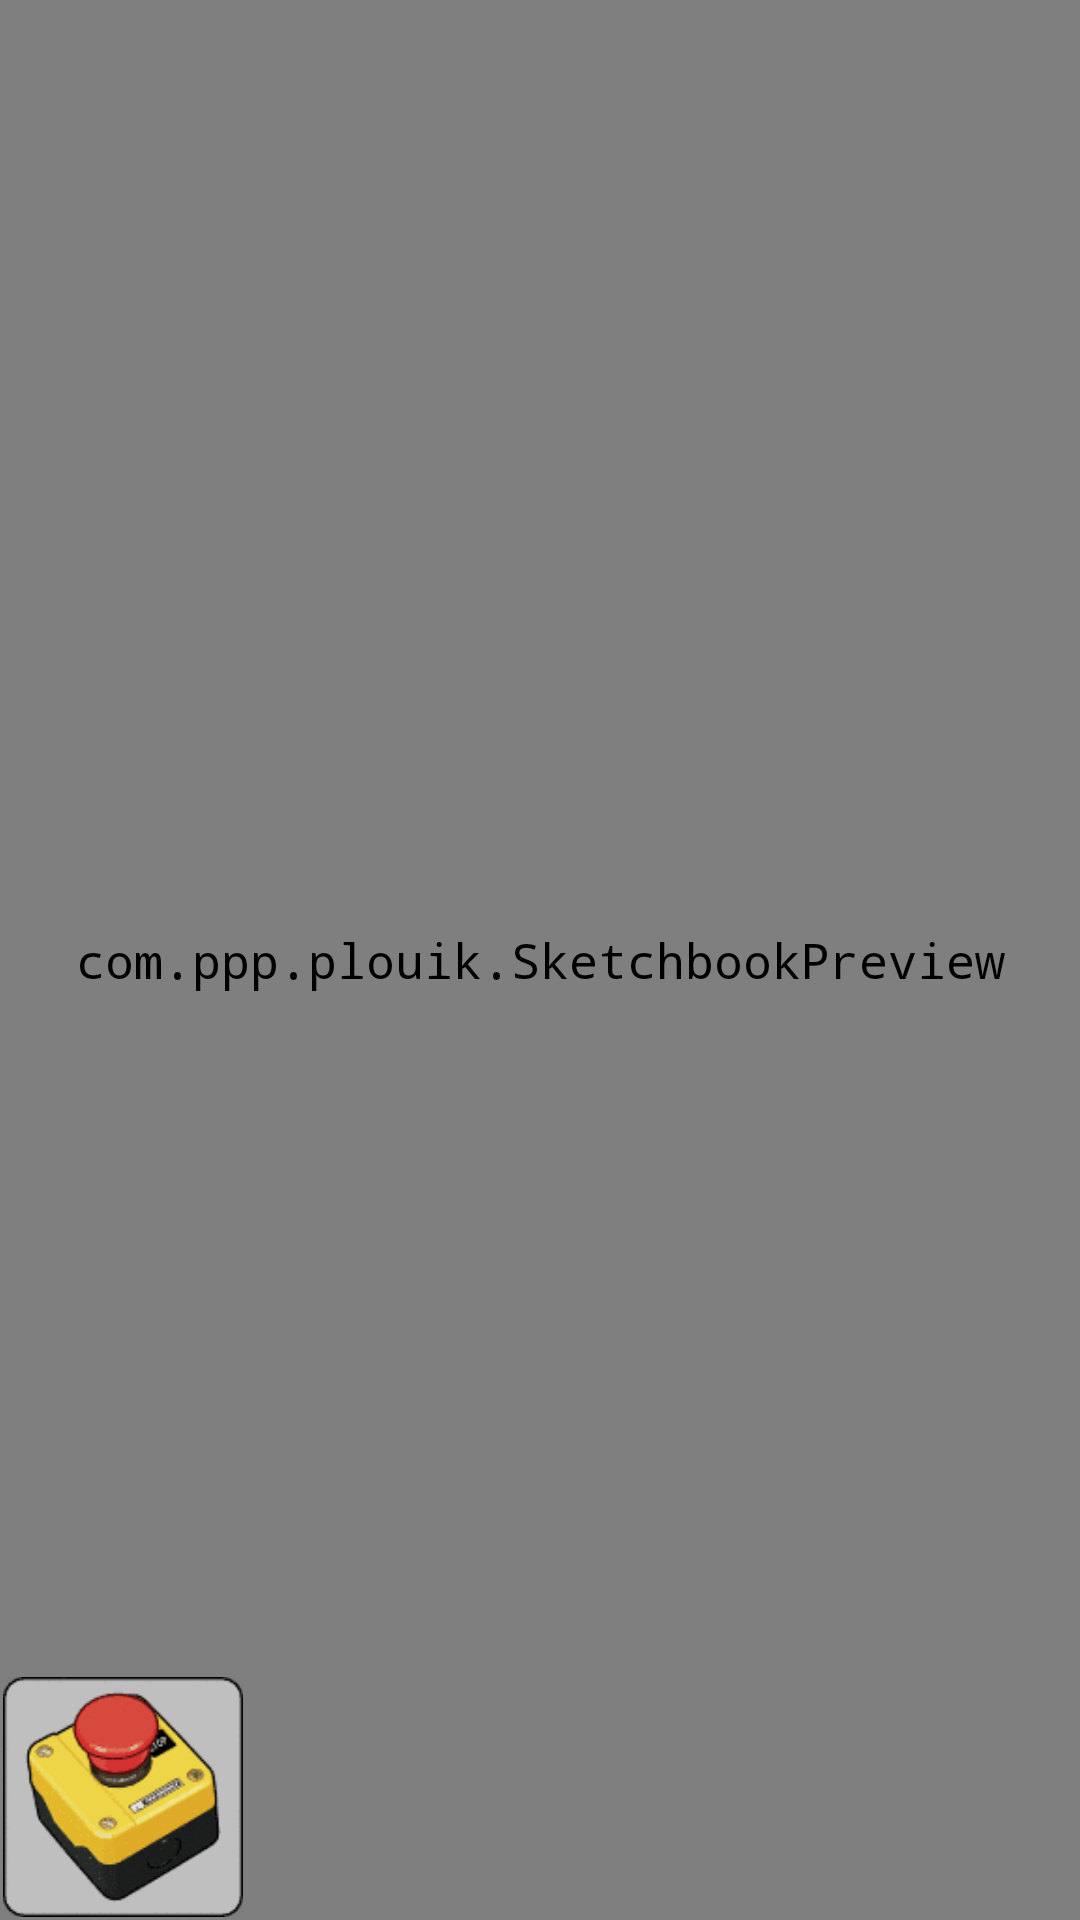

Reconstruct the res/layout file that produces this screen, plus the resources it refers to.
<!-- AndroidManifest.xml: application theme SketchbookTheme -->
<!-- res/layout/camera.xml -->
<?xml version="1.0" encoding="UTF-8"?>
<RelativeLayout xmlns:android="http://schemas.android.com/apk/res/android" android:layout_height="fill_parent" android:layout_width="fill_parent">
	<com.ppp.plouik.SketchbookPreview android:layout_height="fill_parent" android:layout_width="fill_parent" android:id="@+id/main_camera"></com.ppp.plouik.SketchbookPreview>
	<LinearLayout android:layout_height="wrap_content" android:id="@+id/main_nav" android:layout_alignParentLeft="true" android:layout_alignParentBottom="true" android:orientation="horizontal" android:layout_width="wrap_content">
		<ImageView android:src="@drawable/iconcameraok" android:id="@+id/camera_ok" style="@style/SketchbookButton"></ImageView>	
	</LinearLayout>
</RelativeLayout>
<!-- resources referenced by this layout -->
<resources>
  <!-- drawable iconcameraok: png bitmap (drawable-nodpi, 3704 bytes) -->
  <style name="SketchbookButton">
  		<item name="android:padding">@dimen/padding</item>
  		<item name="android:layout_width">@dimen/icon</item>
  		<item name="android:layout_height">@dimen/icon</item>
  	</style>
  <style parent="android:Theme.Light" name="SketchbookTheme">
  	<item name="android:windowNoTitle">true</item>
  	<item name="android:textColor">@android:color/black</item>
  	<item name="android:textSize">8pt</item>
  	<item name="android:typeface">monospace</item>
  	
  </style>
  <dimen name="padding">1dp</dimen>
  <dimen name="icon">102dp</dimen>
</resources>
